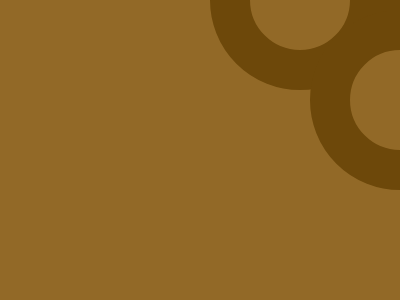

Here is a drawing made with CSS. Write the source that renders it.

<div class="c1"></div>
<div class="c2"></div>
<div class="s1"></div>
<style>
  body {
    background: #926927;
  }
  .c1 {
    position: absolute;
    right: 10px;
    top: -90px;
    width: 100px;
    height: 100px;
    border-radius: 50%;
    border: 40px solid #6D480A;
  }
  .c2 {
    position: absolute;
    right: -90px;
    top: 10px;
    width: 100px;
    height: 100px;
    border-radius: 50%;
    border: 40px solid #6D480A;
  }
  .s1 {
    position: absolute;
    right: 0px;
    top: 0px;
    width: 12px;
    height: 12px;
    background: #6D480A;
  }
</style>
